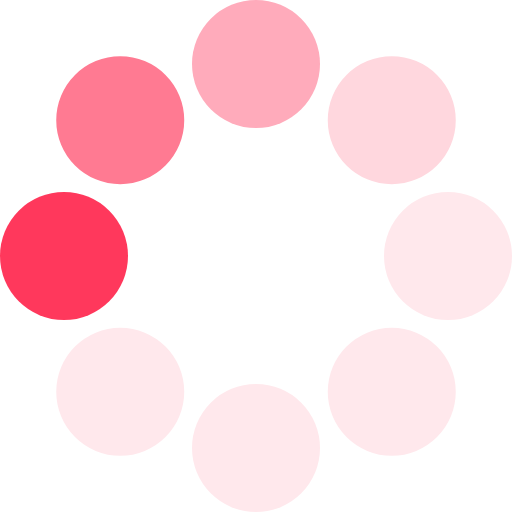
t = 0.00 s
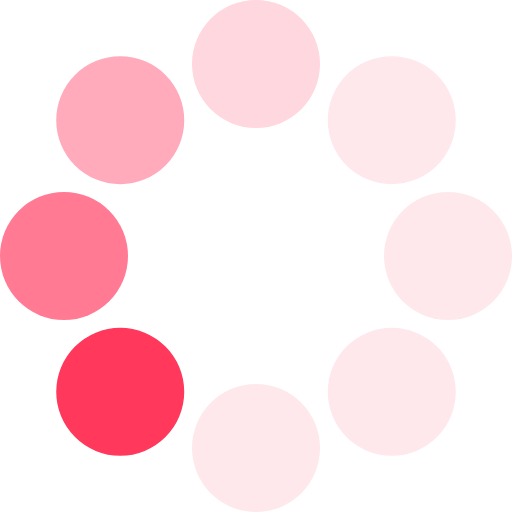
t = 0.13 s
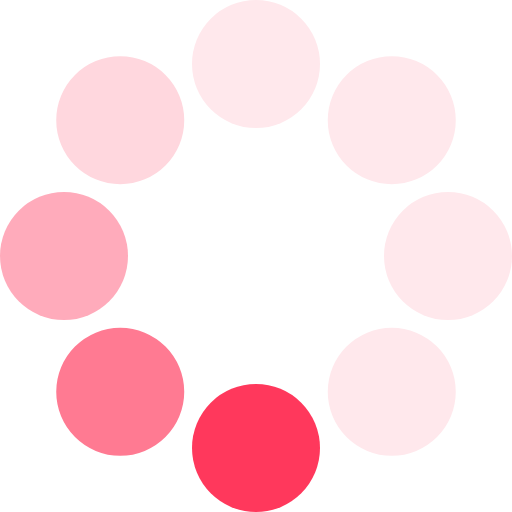
t = 0.23 s
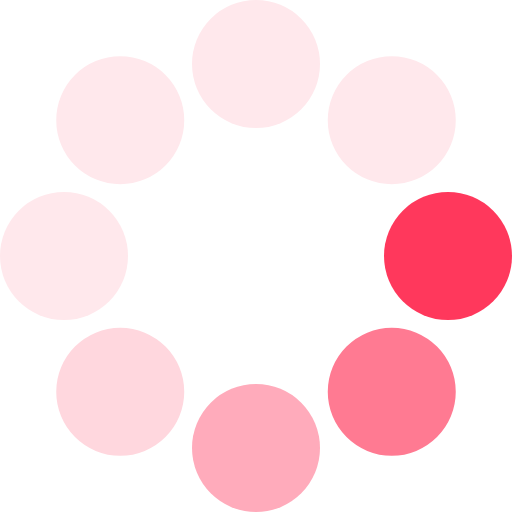
t = 0.36 s
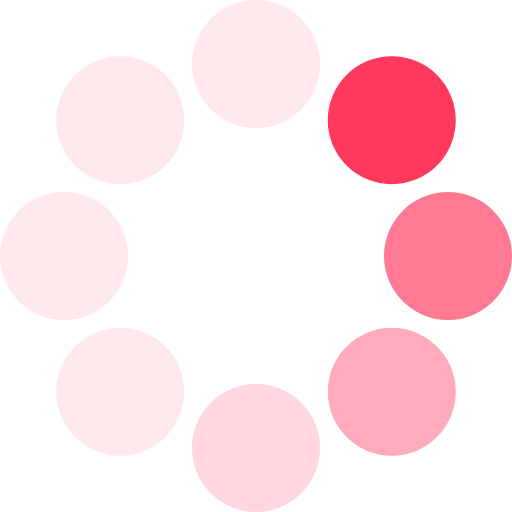
t = 0.49 s
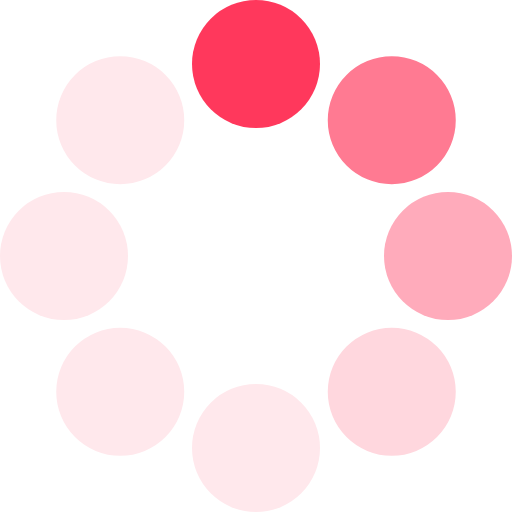
t = 0.59 s

The animated SVG that drew these frames (rendered in a browser with its animation timeline set to each time). Animation: 1 SMIL element (animateTransform=1); one cycle of 0.72 s, repeats indefinitely.

<?xml version="1.0" encoding="UTF-8" standalone="no"?><svg xmlns:svg="http://www.w3.org/2000/svg" xmlns="http://www.w3.org/2000/svg" xmlns:xlink="http://www.w3.org/1999/xlink" version="1.0" width="64px" height="64px" viewBox="0 0 128 128" xml:space="preserve"><g><circle cx="16" cy="64" r="16" fill="#ff385c"/><circle cx="16" cy="64" r="16" fill="#ff7a92" transform="rotate(45,64,64)"/><circle cx="16" cy="64" r="16" fill="#ffabbb" transform="rotate(90,64,64)"/><circle cx="16" cy="64" r="16" fill="#ffd7de" transform="rotate(135,64,64)"/><circle cx="16" cy="64" r="16" fill="#ffe8ec" transform="rotate(180,64,64)"/><circle cx="16" cy="64" r="16" fill="#ffe8ec" transform="rotate(225,64,64)"/><circle cx="16" cy="64" r="16" fill="#ffe8ec" transform="rotate(270,64,64)"/><circle cx="16" cy="64" r="16" fill="#ffe8ec" transform="rotate(315,64,64)"/><animateTransform attributeName="transform" type="rotate" values="0 64 64;315 64 64;270 64 64;225 64 64;180 64 64;135 64 64;90 64 64;45 64 64" calcMode="discrete" dur="720ms" repeatCount="indefinite"></animateTransform></g></svg>
